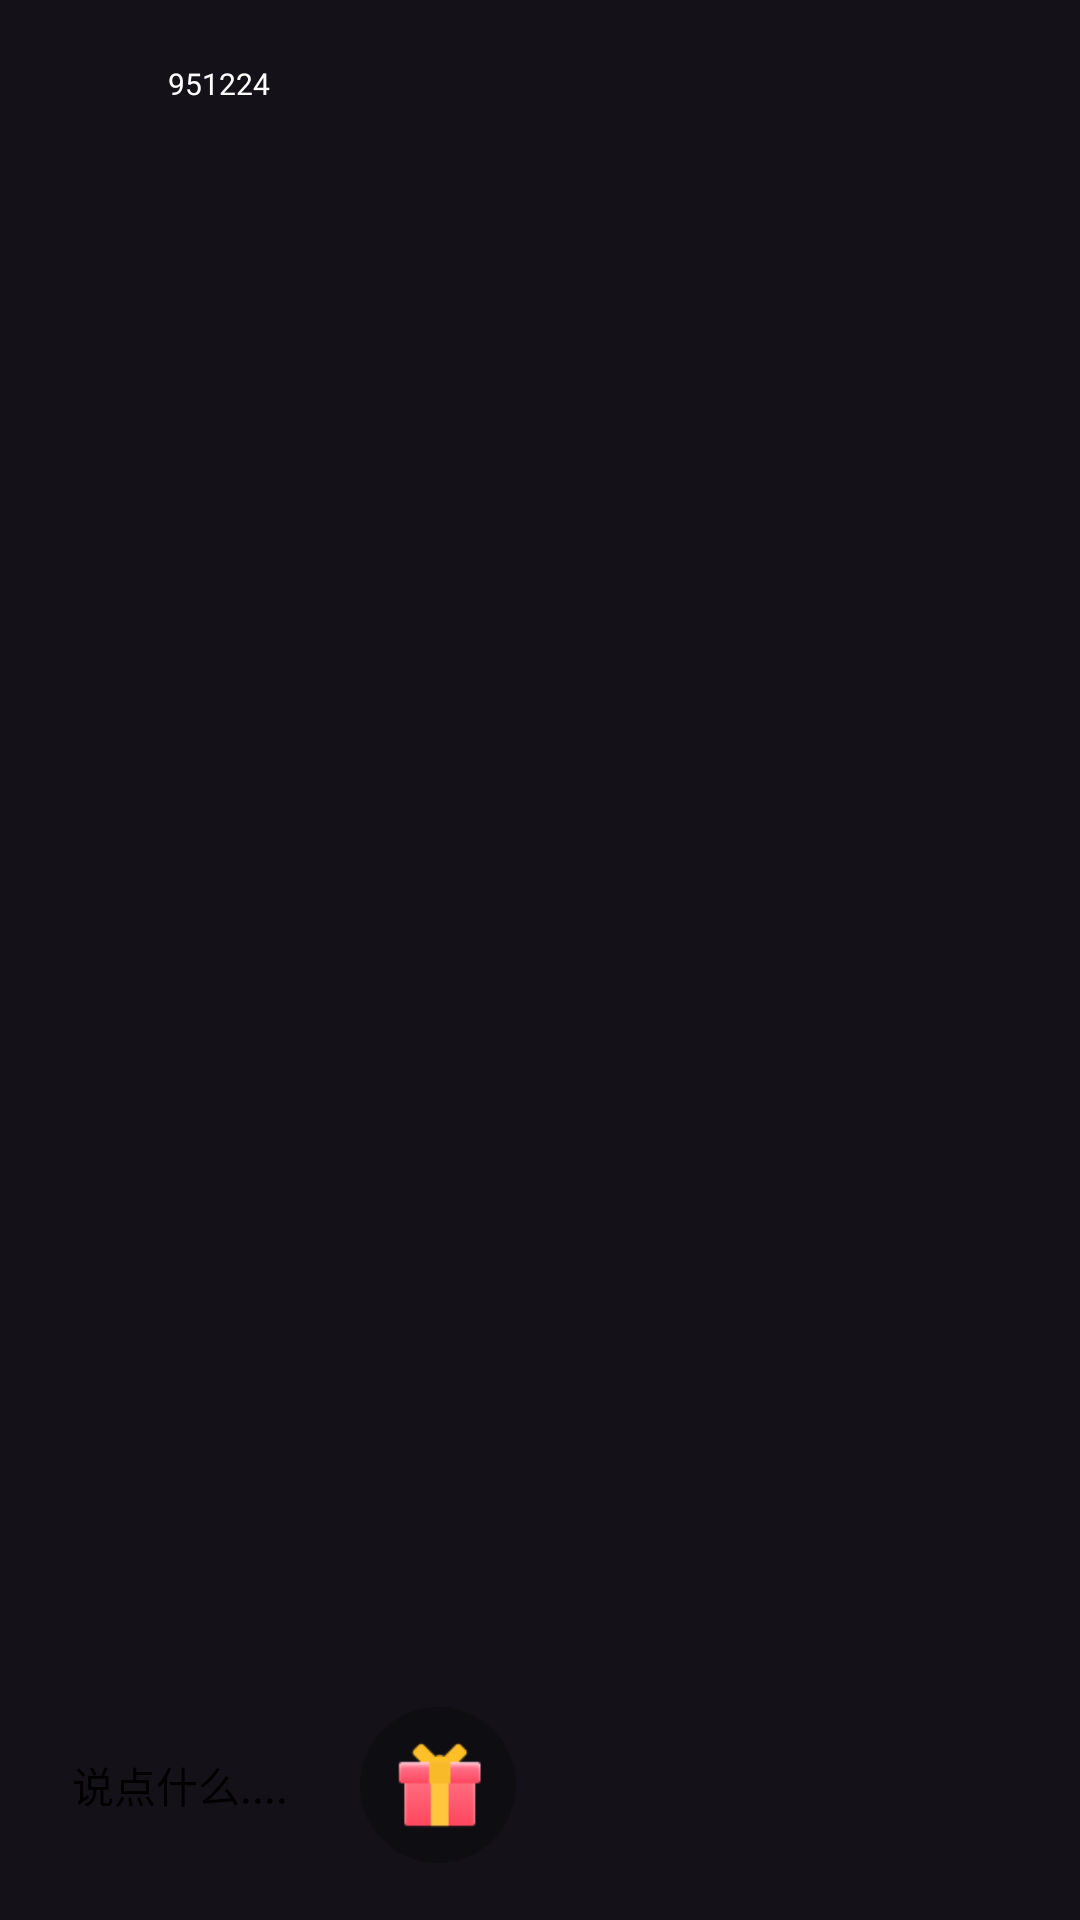

Layout XML and referenced resources for this Android screen:
<!-- AndroidManifest.xml: application theme Theme.Material3.Dark.NoActionBar -->
<!-- res/layout/anchor_function_view.xml -->
<?xml version="1.0" encoding="utf-8"?>
<layout xmlns:android="http://schemas.android.com/apk/res/android"
    xmlns:app="http://schemas.android.com/apk/res-auto"
    xmlns:tools="http://schemas.android.com/tools">

    <data>
        <variable
            name="viewmodel"
            type="com.bytedance.labcv.demo.viewmodels.AnchorFunViewModel" />
    </data>

    <androidx.constraintlayout.widget.ConstraintLayout
        android:layout_width="match_parent"
        android:layout_height="match_parent">

        <RelativeLayout
            android:layout_width="120dp"
            android:layout_height="40dp"
            android:background="@drawable/liveroom_pusher_info_background"
            android:orientation="horizontal"
            android:layout_margin="16dp"
            android:padding="5dp"
            app:layout_constraintTop_toTopOf="parent"
            app:layout_constraintLeft_toLeftOf="parent">

            <ImageView
                android:id="@+id/iv_anchor_head"
                android:layout_width="30dp"
                android:layout_height="30dp"
                android:layout_centerVertical="true" />

            <TextView
                android:id="@+id/tv_room_id"
                android:layout_width="wrap_content"
                android:layout_height="wrap_content"
                android:layout_toRightOf="@id/iv_anchor_head"
                android:layout_gravity="center"
                android:layout_marginStart="5dp"
                android:text="951224"
                android:textColor="@color/white"
                android:textSize="10sp" />
        </RelativeLayout>

        <Button
            android:id="@+id/btn_close"
            android:layout_width="30dp"
            android:layout_height="30dp"
            android:layout_marginTop="15dp"
            android:layout_marginEnd="15dp"
            android:onClick="@{() -> viewmodel.onClose()}"
            android:background="@drawable/live_exit_room"
            app:layout_constraintRight_toRightOf="parent"
            app:layout_constraintTop_toTopOf="parent" />

        <TextView
            android:id="@+id/tv_barrage"
            android:layout_width="120dp"
            android:layout_height="52dp"
            android:gravity="center"
            android:layout_marginBottom="19dp"
            android:textColor="@color/black"
            app:layout_constraintBottom_toBottomOf="parent"
            app:layout_constraintEnd_toStartOf="@id/btn_request_pk"
            android:text="说点什么...." />

        <Button
            android:id="@+id/btn_request_pk"
            android:layout_width="52dp"
            android:layout_height="52dp"
            android:layout_marginBottom="19dp"
            android:background="@drawable/live_btn_gift"
            app:layout_constraintHorizontal_bias="0.5"
            app:layout_constraintLeft_toRightOf="@id/tv_barrage"
            app:layout_constraintBottom_toBottomOf="parent" />

        <RelativeLayout
            android:id="@+id/fl_barrage_show"
            android:layout_width="0dp"
            android:layout_height="0dp"
            android:layout_marginStart="15dp"
            android:layout_marginEnd="15dp"
            android:layout_marginBottom="30dp"
            app:layout_constraintBottom_toTopOf="@id/tv_barrage"
            app:layout_constraintEnd_toEndOf="parent"
            app:layout_constraintStart_toStartOf="parent"
            app:layout_constraintTop_toTopOf="@+id/gl_horizontal_function" />

        <androidx.constraintlayout.widget.Guideline
            android:id="@+id/gl_horizontal_function"
            android:layout_width="wrap_content"
            android:layout_height="wrap_content"
            android:orientation="horizontal"
            app:layout_constraintGuide_percent="0.5" />

        <RelativeLayout
            android:id="@+id/fl_gift_show"
            android:layout_width="100dp"
            android:layout_height="wrap_content"
            android:focusable="true"
            app:layout_constraintBottom_toTopOf="@id/gl_horizontal_function"
            app:layout_constraintEnd_toEndOf="parent" />

        <RelativeLayout
            android:id="@+id/fl_like_show"
            android:layout_width="100dp"
            android:layout_height="wrap_content"
            android:focusable="true"
            app:layout_constraintBottom_toTopOf="@id/btn_request_pk"
            app:layout_constraintEnd_toEndOf="parent" />

    </androidx.constraintlayout.widget.ConstraintLayout>
</layout>
<!-- resources referenced by this layout -->
<resources>
  <color name="black">#FF000000</color>
  <color name="white">#FFFFFFFF</color>
  <!-- drawable live_btn_gift: png bitmap (drawable, 2525 bytes) -->
</resources>
